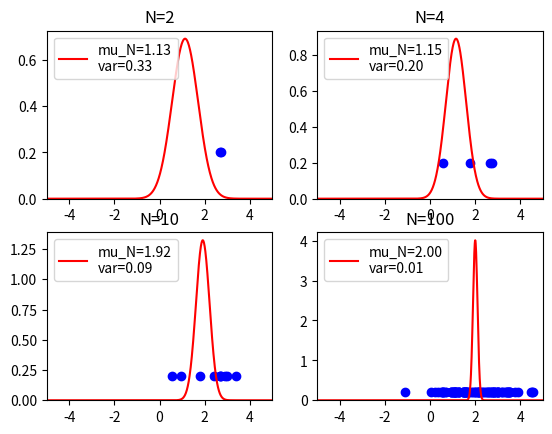
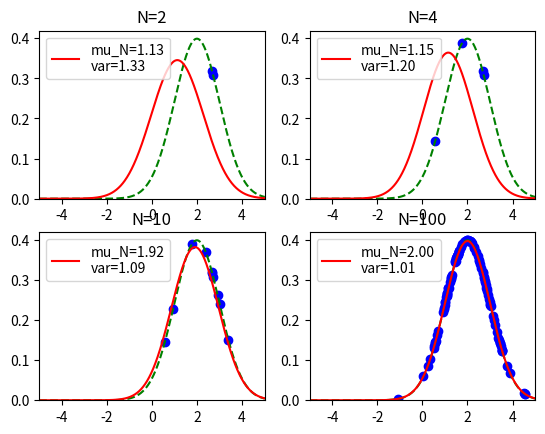

Recreate these plots in Python, in order.
# -*- coding: utf-8 -*-
#
# ベイズ推定による正規分布の推定
#
# 2015/06/13 ver1.0
#

import numpy as np
import matplotlib.pyplot as plt
import pandas as pd
from pandas import Series, DataFrame
from numpy.random import normal
from scipy.stats import norm

# Main
if __name__ == '__main__':

    # 真の分布
    mu_true = 2.0
    beta_true = 1.0

    # 事前分布
    mu_0 = -2.0
    beta_0 = 1.0

    fig1 = plt.figure()
    fig2 = plt.figure()
    ds = normal(loc=mu_true, scale=1.0/beta_true, size=100)

    for c, n in enumerate([2,4,10,100]): # トレーニングセットのデータ数
        trainset = ds[0:n]
        mu_ML = np.mean(trainset)
        mu_N = (beta_true*mu_ML + beta_0*mu_0/n)/(beta_true+beta_0/n)
        beta_N = beta_0 + n*beta_true

        # 平均μの推定結果を表示
        subplot = fig1.add_subplot(2,2,c+1)
        subplot.set_title("N=%d" % n)
        linex = np.arange(-10,10.1,0.01)

        # 平均μの確率分布
        sigma = 1.0/beta_N
        mu_est = norm(loc=mu_N, scale=np.sqrt(sigma))
        label = "mu_N=%.2f\nvar=%.2f" % (mu_N, sigma)
        subplot.plot(linex, mu_est.pdf(linex), color='red', label=label)
        subplot.legend(loc=2)

        # トレーニングセットを表示
        subplot.scatter(trainset, [0.2]*n, marker='o', color='blue')
        subplot.set_xlim(-5,5)
        subplot.set_ylim(0)


        # 次に得られるデータの推定分布を表示
        subplot = fig2.add_subplot(2,2,c+1)
        subplot.set_title("N=%d" % n)
        linex = np.arange(-10,10.1,0.01)

        # 真の分布を表示
        orig = norm(loc=mu_true, scale=np.sqrt(1.0/beta_true))
        subplot.plot(linex, orig.pdf(linex), color='green', linestyle='--')

        # 推定分布を表示
        sigma = 1.0/beta_true+1.0/beta_N
        mu_est = norm(loc=mu_N, scale=np.sqrt(sigma))
        label = "mu_N=%.2f\nvar=%.2f" % (mu_N, sigma)
        subplot.plot(linex, mu_est.pdf(linex), color='red', label=label)
        subplot.legend(loc=2)

        # トレーニングセットを表示
        subplot.scatter(trainset, orig.pdf(trainset), marker='o', color='blue')
        subplot.set_xlim(-5,5)
        subplot.set_ylim(0)

    fig1.show()
    fig2.show()
